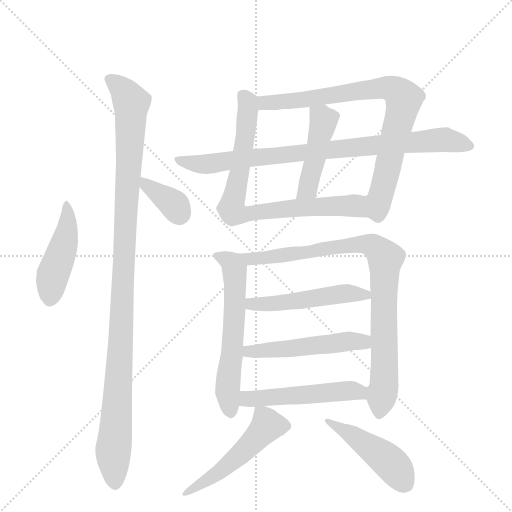
t = 0.00 s
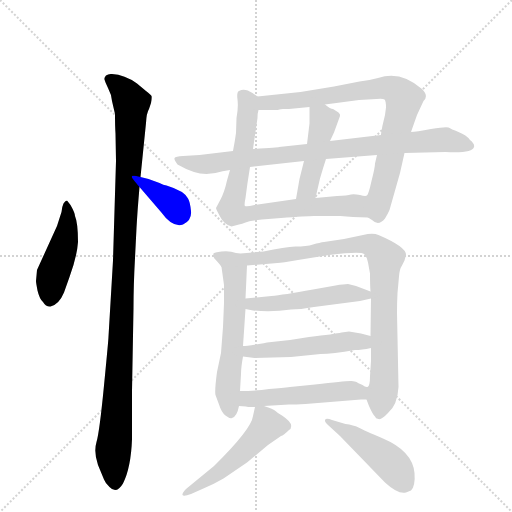
t = 2.11 s
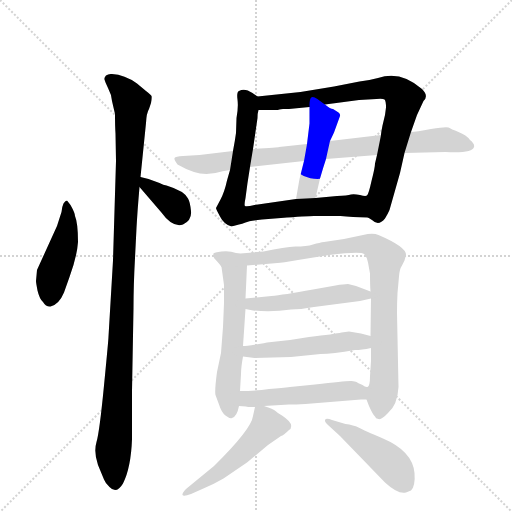
t = 4.23 s
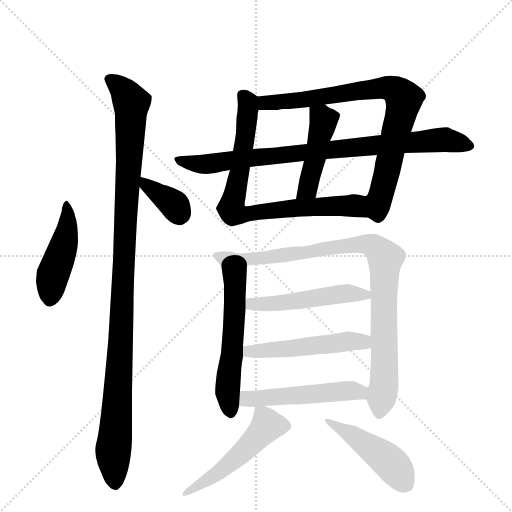
t = 6.34 s
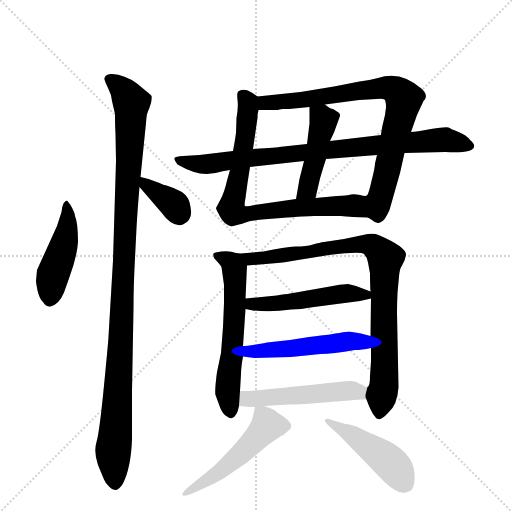
t = 8.46 s
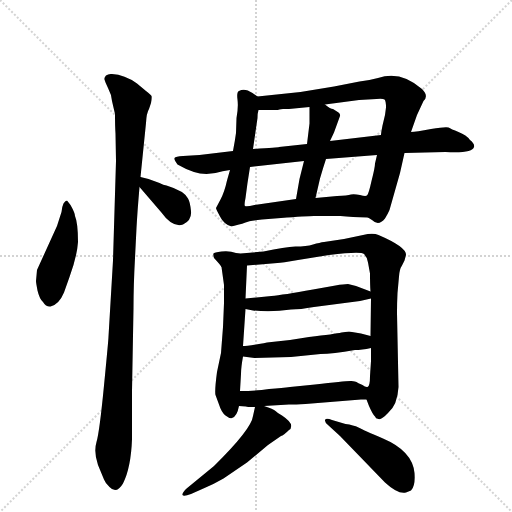
t = 10.57 s

The animated SVG that drew these frames (rendered in a browser with its animation timeline set to each time). Animation: 14 CSS @keyframes rules; one cycle of 10.57 s.

<svg version="1.1" viewBox="0 0 1024 1024" xmlns="http://www.w3.org/2000/svg">
  <g stroke="lightgray" stroke-dasharray="1,1" stroke-width="1" transform="scale(4, 4)">
    <line x1="0" y1="0" x2="256" y2="256"></line>
    <line x1="256" y1="0" x2="0" y2="256"></line>
    <line x1="128" y1="0" x2="128" y2="256"></line>
    <line x1="0" y1="128" x2="256" y2="128"></line>
  </g>
  <g transform="scale(1, -1) translate(0, -848)">
    <style type="text/css">
      
        @keyframes keyframes0 {
          from {
            stroke: blue;
            stroke-dashoffset: 451;
            stroke-width: 128;
          }
          59% {
            animation-timing-function: step-end;
            stroke: blue;
            stroke-dashoffset: 0;
            stroke-width: 128;
          }
          to {
            stroke: black;
            stroke-width: 1024;
          }
        }
        #make-me-a-hanzi-animation-0 {
          animation: keyframes0 0.6170247395833334s both;
          animation-delay: 0s;
          animation-timing-function: linear;
        }
      
        @keyframes keyframes1 {
          from {
            stroke: blue;
            stroke-dashoffset: 1081;
            stroke-width: 128;
          }
          78% {
            animation-timing-function: step-end;
            stroke: blue;
            stroke-dashoffset: 0;
            stroke-width: 128;
          }
          to {
            stroke: black;
            stroke-width: 1024;
          }
        }
        #make-me-a-hanzi-animation-1 {
          animation: keyframes1 1.1297200520833333s both;
          animation-delay: 0.6170247395833334s;
          animation-timing-function: linear;
        }
      
        @keyframes keyframes2 {
          from {
            stroke: blue;
            stroke-dashoffset: 357;
            stroke-width: 128;
          }
          54% {
            animation-timing-function: step-end;
            stroke: blue;
            stroke-dashoffset: 0;
            stroke-width: 128;
          }
          to {
            stroke: black;
            stroke-width: 1024;
          }
        }
        #make-me-a-hanzi-animation-2 {
          animation: keyframes2 0.54052734375s both;
          animation-delay: 1.7467447916666665s;
          animation-timing-function: linear;
        }
      
        @keyframes keyframes3 {
          from {
            stroke: blue;
            stroke-dashoffset: 766;
            stroke-width: 128;
          }
          71% {
            animation-timing-function: step-end;
            stroke: blue;
            stroke-dashoffset: 0;
            stroke-width: 128;
          }
          to {
            stroke: black;
            stroke-width: 1024;
          }
        }
        #make-me-a-hanzi-animation-3 {
          animation: keyframes3 0.8733723958333334s both;
          animation-delay: 2.2872721354166665s;
          animation-timing-function: linear;
        }
      
        @keyframes keyframes4 {
          from {
            stroke: blue;
            stroke-dashoffset: 795;
            stroke-width: 128;
          }
          72% {
            animation-timing-function: step-end;
            stroke: blue;
            stroke-dashoffset: 0;
            stroke-width: 128;
          }
          to {
            stroke: black;
            stroke-width: 1024;
          }
        }
        #make-me-a-hanzi-animation-4 {
          animation: keyframes4 0.89697265625s both;
          animation-delay: 3.16064453125s;
          animation-timing-function: linear;
        }
      
        @keyframes keyframes5 {
          from {
            stroke: blue;
            stroke-dashoffset: 447;
            stroke-width: 128;
          }
          59% {
            animation-timing-function: step-end;
            stroke: blue;
            stroke-dashoffset: 0;
            stroke-width: 128;
          }
          to {
            stroke: black;
            stroke-width: 1024;
          }
        }
        #make-me-a-hanzi-animation-5 {
          animation: keyframes5 0.61376953125s both;
          animation-delay: 4.0576171875s;
          animation-timing-function: linear;
        }
      
        @keyframes keyframes6 {
          from {
            stroke: blue;
            stroke-dashoffset: 846;
            stroke-width: 128;
          }
          73% {
            animation-timing-function: step-end;
            stroke: blue;
            stroke-dashoffset: 0;
            stroke-width: 128;
          }
          to {
            stroke: black;
            stroke-width: 1024;
          }
        }
        #make-me-a-hanzi-animation-6 {
          animation: keyframes6 0.9384765625s both;
          animation-delay: 4.67138671875s;
          animation-timing-function: linear;
        }
      
        @keyframes keyframes7 {
          from {
            stroke: blue;
            stroke-dashoffset: 551;
            stroke-width: 128;
          }
          64% {
            animation-timing-function: step-end;
            stroke: blue;
            stroke-dashoffset: 0;
            stroke-width: 128;
          }
          to {
            stroke: black;
            stroke-width: 1024;
          }
        }
        #make-me-a-hanzi-animation-7 {
          animation: keyframes7 0.6984049479166666s both;
          animation-delay: 5.60986328125s;
          animation-timing-function: linear;
        }
      
        @keyframes keyframes8 {
          from {
            stroke: blue;
            stroke-dashoffset: 923;
            stroke-width: 128;
          }
          75% {
            animation-timing-function: step-end;
            stroke: blue;
            stroke-dashoffset: 0;
            stroke-width: 128;
          }
          to {
            stroke: black;
            stroke-width: 1024;
          }
        }
        #make-me-a-hanzi-animation-8 {
          animation: keyframes8 1.0011393229166667s both;
          animation-delay: 6.308268229166667s;
          animation-timing-function: linear;
        }
      
        @keyframes keyframes9 {
          from {
            stroke: blue;
            stroke-dashoffset: 497;
            stroke-width: 128;
          }
          62% {
            animation-timing-function: step-end;
            stroke: blue;
            stroke-dashoffset: 0;
            stroke-width: 128;
          }
          to {
            stroke: black;
            stroke-width: 1024;
          }
        }
        #make-me-a-hanzi-animation-9 {
          animation: keyframes9 0.6544596354166666s both;
          animation-delay: 7.309407552083334s;
          animation-timing-function: linear;
        }
      
        @keyframes keyframes10 {
          from {
            stroke: blue;
            stroke-dashoffset: 505;
            stroke-width: 128;
          }
          62% {
            animation-timing-function: step-end;
            stroke: blue;
            stroke-dashoffset: 0;
            stroke-width: 128;
          }
          to {
            stroke: black;
            stroke-width: 1024;
          }
        }
        #make-me-a-hanzi-animation-10 {
          animation: keyframes10 0.6609700520833334s both;
          animation-delay: 7.963867187500001s;
          animation-timing-function: linear;
        }
      
        @keyframes keyframes11 {
          from {
            stroke: blue;
            stroke-dashoffset: 504;
            stroke-width: 128;
          }
          62% {
            animation-timing-function: step-end;
            stroke: blue;
            stroke-dashoffset: 0;
            stroke-width: 128;
          }
          to {
            stroke: black;
            stroke-width: 1024;
          }
        }
        #make-me-a-hanzi-animation-11 {
          animation: keyframes11 0.66015625s both;
          animation-delay: 8.624837239583334s;
          animation-timing-function: linear;
        }
      
        @keyframes keyframes12 {
          from {
            stroke: blue;
            stroke-dashoffset: 508;
            stroke-width: 128;
          }
          62% {
            animation-timing-function: step-end;
            stroke: blue;
            stroke-dashoffset: 0;
            stroke-width: 128;
          }
          to {
            stroke: black;
            stroke-width: 1024;
          }
        }
        #make-me-a-hanzi-animation-12 {
          animation: keyframes12 0.6634114583333334s both;
          animation-delay: 9.284993489583334s;
          animation-timing-function: linear;
        }
      
        @keyframes keyframes13 {
          from {
            stroke: blue;
            stroke-dashoffset: 458;
            stroke-width: 128;
          }
          60% {
            animation-timing-function: step-end;
            stroke: blue;
            stroke-dashoffset: 0;
            stroke-width: 128;
          }
          to {
            stroke: black;
            stroke-width: 1024;
          }
        }
        #make-me-a-hanzi-animation-13 {
          animation: keyframes13 0.6227213541666666s both;
          animation-delay: 9.948404947916668s;
          animation-timing-function: linear;
        }
      
    </style>
    
      <path d="M 141 438 L 134 447 Q 131 447 127 441 Q 124 435 123 424 L 114 396 L 74 308 L 72 286 Q 72 283 75 267 Q 79 250 86 244 Q 92 234 101 235 Q 118 239 128 263 L 139 294 Q 154 335 156 364 Q 156 402 150 416 Q 150 422 141 438 Z" fill="lightgray"></path>
    
      <path d="M 232 526 L 226 327 L 217 175 Q 217 169 208 77 Q 199 -16 193 -36 Q 187 -56 196 -82 L 208 -111 Q 211 -119 219 -126 Q 233 -141 246 -119 Q 262 -87 264 -30 L 264 66 L 267 232 Q 267 278 270 332 L 273 392 Q 275 428 279 474 L 281 494 L 292 602 Q 293 622 298 630 L 302 642 Q 304 653 303 656 Q 302 658 292 666 L 274 681 Q 249 699 224 700 Q 217 701 212 697 Q 208 692 209 689 Q 210 685 216 672 Q 223 659 224 646 L 230 620 Q 230 595 231 581 L 232 526 Z" fill="lightgray"></path>
    
      <path d="M 279 474 L 322 424 Q 345 392 366 399 Q 384 407 382 426 Q 380 445 376 451 Q 369 466 333 477 Q 327 478 319 482 L 297 490 L 281 494 C 257 500 259 497 279 474 Z" fill="lightgray"></path>
    
      <path d="M 460 508 L 454 487 Q 449 464 441 449 L 432 432 Q 432 430 440 415 Q 448 399 463 395 L 478 399 Q 484 400 491 403 Q 498 406 524 409 L 562 412 Q 612 416 628 416 L 681 416 Q 704 414 736 413 C 766 412 764 454 734 457 Q 731 455 720 458 Q 709 460 702 459 Q 695 457 674 456 L 631 452 L 592 450 L 509 438 Q 493 434 490 436 Q 488 437 491 452 L 495 482 L 500 514 L 506 550 L 515 612 Q 515 622 517 628 C 520 652 520 652 515 655 L 505 662 Q 489 673 478 666 Q 473 664 475 649 Q 477 633 473 612 L 472 582 Q 470 567 466 546 L 460 508 Z" fill="lightgray"></path>
    
      <path d="M 736 413 L 744 408 Q 757 395 770 411 Q 776 421 779 428 L 800 502 L 809 542 L 822 584 L 834 618 L 847 646 Q 858 656 844 670 Q 801 708 756 692 Q 740 688 719 685 L 668 675 L 601 664 L 515 655 C 485 652 487 628 517 628 L 556 628 Q 557 629 566 630 L 578 630 L 619 634 L 650 639 L 718 648 L 753 650 Q 766 651 769 649 Q 772 646 772 633 L 770 618 L 765 597 Q 762 582 762 578 L 754 538 L 750 521 Q 750 513 743 486 Q 737 459 734 457 C 724 429 721 423 736 413 Z" fill="lightgray"></path>
    
      <path d="M 608 526 L 599 490 L 592 450 C 587 420 624 423 631 452 L 640 491 Q 646 512 652 530 L 660 566 L 668 583 L 680 616 Q 681 620 677 623 L 666 630 Q 661 630 650 639 C 626 657 619 663 619 634 L 619 601 L 614 560 L 608 526 Z" fill="lightgray"></path>
    
      <path d="M 413 500 L 431 502 Q 445 506 460 508 L 500 514 L 608 526 L 652 530 L 754 538 L 809 542 L 891 544 Q 945 541 948 554 Q 950 560 940 568 Q 933 578 917 584 Q 902 590 897 593 Q 892 595 862 590 Q 832 584 822 584 L 762 578 L 660 566 L 614 560 L 558 554 Q 557 553 506 550 L 466 546 L 399 538 L 366 536 Q 351 535 349 532 Q 348 528 355 519 Q 388 500 413 500 Z" fill="lightgray"></path>
    
      <path d="M 443 314 L 448 278 L 448 242 L 446 194 L 442 142 L 434 104 Q 429 66 431 58 L 438 39 Q 443 23 451 17 Q 460 10 464 12 Q 474 15 478 36 L 480 66 L 482 100 Q 482 113 486 135 L 486 156 L 491 230 L 491 251 L 494 317 C 495 347 439 344 443 314 Z" fill="lightgray"></path>
    
      <path d="M 733 49 L 738 36 Q 746 18 750 15 Q 751 11 757 10 Q 763 8 776 22 Q 795 38 797 74 L 794 222 Q 794 243 795 262 L 798 295 Q 799 310 804 317 L 809 327 L 812 338 Q 813 354 757 378 Q 746 383 726 378 L 688 370 L 648 364 Q 640 363 626 359 Q 613 355 591 355 Q 570 354 527 345 L 481 341 L 472 342 Q 459 347 443 345 Q 428 343 427 341 Q 426 339 428 332 Q 442 317 443 314 C 444 313 464 315 494 317 L 555 322 Q 563 322 596 328 L 658 338 Q 722 346 728 340 Q 734 334 736 323 L 740 301 Q 740 276 741 265 L 742 251 L 741 176 L 742 152 L 742 126 L 740 96 Q 740 75 735 74 C 730 55 730 55 733 49 Z" fill="lightgray"></path>
    
      <path d="M 582 229 Q 600 229 628 234 L 720 246 L 742 251 C 764 256 764 256 741 265 L 712 276 L 696 280 Q 688 280 671 277 L 626 269 Q 565 258 543 256 L 491 251 C 461 248 462 236 491 230 L 506 227 Q 543 223 582 229 Z" fill="lightgray"></path>
    
      <path d="M 509 132 L 582 134 L 641 140 Q 665 140 710 148 Q 723 148 742 152 C 771 158 770 168 741 176 L 722 181 L 698 185 L 683 183 Q 670 180 618 174 L 580 168 L 534 163 Q 532 162 512 159 Q 492 156 486 156 C 456 154 456 139 486 135 L 509 132 Z" fill="lightgray"></path>
    
      <path d="M 611 40 L 722 49 L 733 49 C 763 49 764 65 735 74 Q 731 73 725 78 Q 715 82 713 84 Q 711 85 703 86 Q 695 87 630 79 L 580 74 Q 566 72 538 70 Q 512 66 480 66 C 450 66 448 38 478 36 L 492 35 Q 493 34 510 34 L 528 36 L 578 39 Q 591 39 611 40 Z" fill="lightgray"></path>
    
      <path d="M 510 34 L 506 16 Q 503 -10 428 -84 L 372 -130 Q 364 -138 365 -142 Q 367 -146 382 -140 L 409 -128 Q 428 -120 447 -109 L 494 -77 L 536 -42 L 562 -24 Q 567 -23 578 -12 Q 582 -11 582 -6 Q 585 3 564 17 Q 556 21 551 26 Q 547 30 528 36 C 512 41 512 41 510 34 Z" fill="lightgray"></path>
    
      <path d="M 691 0 L 664 8 Q 652 13 650 8 Q 649 4 656 -2 L 680 -24 L 770 -117 Q 796 -141 812 -137 L 822 -133 Q 831 -124 829 -98 Q 825 -54 766 -29 Q 728 -13 717 -7 Q 707 -2 691 0 Z" fill="lightgray"></path>
    
    
      <clipPath id="make-me-a-hanzi-clip-0">
        <path d="M 141 438 L 134 447 Q 131 447 127 441 Q 124 435 123 424 L 114 396 L 74 308 L 72 286 Q 72 283 75 267 Q 79 250 86 244 Q 92 234 101 235 Q 118 239 128 263 L 139 294 Q 154 335 156 364 Q 156 402 150 416 Q 150 422 141 438 Z"></path>
      </clipPath>
      <path clip-path="url(#make-me-a-hanzi-clip-0)" d="M 134 440 L 132 372 L 106 300 L 100 250" fill="none" id="make-me-a-hanzi-animation-0" stroke-dasharray="323 646" stroke-linecap="round"></path>
    
      <clipPath id="make-me-a-hanzi-clip-1">
        <path d="M 232 526 L 226 327 L 217 175 Q 217 169 208 77 Q 199 -16 193 -36 Q 187 -56 196 -82 L 208 -111 Q 211 -119 219 -126 Q 233 -141 246 -119 Q 262 -87 264 -30 L 264 66 L 267 232 Q 267 278 270 332 L 273 392 Q 275 428 279 474 L 281 494 L 292 602 Q 293 622 298 630 L 302 642 Q 304 653 303 656 Q 302 658 292 666 L 274 681 Q 249 699 224 700 Q 217 701 212 697 Q 208 692 209 689 Q 210 685 216 672 Q 223 659 224 646 L 230 620 Q 230 595 231 581 L 232 526 Z"></path>
      </clipPath>
      <path clip-path="url(#make-me-a-hanzi-clip-1)" d="M 220 689 L 245 669 L 263 642 L 242 165 L 226 -55 L 231 -117" fill="none" id="make-me-a-hanzi-animation-1" stroke-dasharray="953 1906" stroke-linecap="round"></path>
    
      <clipPath id="make-me-a-hanzi-clip-2">
        <path d="M 279 474 L 322 424 Q 345 392 366 399 Q 384 407 382 426 Q 380 445 376 451 Q 369 466 333 477 Q 327 478 319 482 L 297 490 L 281 494 C 257 500 259 497 279 474 Z"></path>
      </clipPath>
      <path clip-path="url(#make-me-a-hanzi-clip-2)" d="M 284 489 L 343 443 L 358 421" fill="none" id="make-me-a-hanzi-animation-2" stroke-dasharray="229 458" stroke-linecap="round"></path>
    
      <clipPath id="make-me-a-hanzi-clip-3">
        <path d="M 460 508 L 454 487 Q 449 464 441 449 L 432 432 Q 432 430 440 415 Q 448 399 463 395 L 478 399 Q 484 400 491 403 Q 498 406 524 409 L 562 412 Q 612 416 628 416 L 681 416 Q 704 414 736 413 C 766 412 764 454 734 457 Q 731 455 720 458 Q 709 460 702 459 Q 695 457 674 456 L 631 452 L 592 450 L 509 438 Q 493 434 490 436 Q 488 437 491 452 L 495 482 L 500 514 L 506 550 L 515 612 Q 515 622 517 628 C 520 652 520 652 515 655 L 505 662 Q 489 673 478 666 Q 473 664 475 649 Q 477 633 473 612 L 472 582 Q 470 567 466 546 L 460 508 Z"></path>
      </clipPath>
      <path clip-path="url(#make-me-a-hanzi-clip-3)" d="M 486 657 L 495 644 L 496 629 L 489 560 L 465 445 L 466 423 L 501 420 L 546 428 L 707 437 L 729 420" fill="none" id="make-me-a-hanzi-animation-3" stroke-dasharray="638 1276" stroke-linecap="round"></path>
    
      <clipPath id="make-me-a-hanzi-clip-4">
        <path d="M 736 413 L 744 408 Q 757 395 770 411 Q 776 421 779 428 L 800 502 L 809 542 L 822 584 L 834 618 L 847 646 Q 858 656 844 670 Q 801 708 756 692 Q 740 688 719 685 L 668 675 L 601 664 L 515 655 C 485 652 487 628 517 628 L 556 628 Q 557 629 566 630 L 578 630 L 619 634 L 650 639 L 718 648 L 753 650 Q 766 651 769 649 Q 772 646 772 633 L 770 618 L 765 597 Q 762 582 762 578 L 754 538 L 750 521 Q 750 513 743 486 Q 737 459 734 457 C 724 429 721 423 736 413 Z"></path>
      </clipPath>
      <path clip-path="url(#make-me-a-hanzi-clip-4)" d="M 523 649 L 530 642 L 597 647 L 771 672 L 798 663 L 808 651 L 800 611 L 755 425 L 746 421" fill="none" id="make-me-a-hanzi-animation-4" stroke-dasharray="667 1334" stroke-linecap="round"></path>
    
      <clipPath id="make-me-a-hanzi-clip-5">
        <path d="M 608 526 L 599 490 L 592 450 C 587 420 624 423 631 452 L 640 491 Q 646 512 652 530 L 660 566 L 668 583 L 680 616 Q 681 620 677 623 L 666 630 Q 661 630 650 639 C 626 657 619 663 619 634 L 619 601 L 614 560 L 608 526 Z"></path>
      </clipPath>
      <path clip-path="url(#make-me-a-hanzi-clip-5)" d="M 628 629 L 647 607 L 617 476 L 598 456" fill="none" id="make-me-a-hanzi-animation-5" stroke-dasharray="319 638" stroke-linecap="round"></path>
    
      <clipPath id="make-me-a-hanzi-clip-6">
        <path d="M 413 500 L 431 502 Q 445 506 460 508 L 500 514 L 608 526 L 652 530 L 754 538 L 809 542 L 891 544 Q 945 541 948 554 Q 950 560 940 568 Q 933 578 917 584 Q 902 590 897 593 Q 892 595 862 590 Q 832 584 822 584 L 762 578 L 660 566 L 614 560 L 558 554 Q 557 553 506 550 L 466 546 L 399 538 L 366 536 Q 351 535 349 532 Q 348 528 355 519 Q 388 500 413 500 Z"></path>
      </clipPath>
      <path clip-path="url(#make-me-a-hanzi-clip-6)" d="M 355 527 L 415 520 L 518 535 L 891 569 L 940 556" fill="none" id="make-me-a-hanzi-animation-6" stroke-dasharray="718 1436" stroke-linecap="round"></path>
    
      <clipPath id="make-me-a-hanzi-clip-7">
        <path d="M 443 314 L 448 278 L 448 242 L 446 194 L 442 142 L 434 104 Q 429 66 431 58 L 438 39 Q 443 23 451 17 Q 460 10 464 12 Q 474 15 478 36 L 480 66 L 482 100 Q 482 113 486 135 L 486 156 L 491 230 L 491 251 L 494 317 C 495 347 439 344 443 314 Z"></path>
      </clipPath>
      <path clip-path="url(#make-me-a-hanzi-clip-7)" d="M 450 309 L 470 292 L 468 194 L 455 73 L 461 24" fill="none" id="make-me-a-hanzi-animation-7" stroke-dasharray="423 846" stroke-linecap="round"></path>
    
      <clipPath id="make-me-a-hanzi-clip-8">
        <path d="M 733 49 L 738 36 Q 746 18 750 15 Q 751 11 757 10 Q 763 8 776 22 Q 795 38 797 74 L 794 222 Q 794 243 795 262 L 798 295 Q 799 310 804 317 L 809 327 L 812 338 Q 813 354 757 378 Q 746 383 726 378 L 688 370 L 648 364 Q 640 363 626 359 Q 613 355 591 355 Q 570 354 527 345 L 481 341 L 472 342 Q 459 347 443 345 Q 428 343 427 341 Q 426 339 428 332 Q 442 317 443 314 C 444 313 464 315 494 317 L 555 322 Q 563 322 596 328 L 658 338 Q 722 346 728 340 Q 734 334 736 323 L 740 301 Q 740 276 741 265 L 742 251 L 741 176 L 742 152 L 742 126 L 740 96 Q 740 75 735 74 C 730 55 730 55 733 49 Z"></path>
      </clipPath>
      <path clip-path="url(#make-me-a-hanzi-clip-8)" d="M 431 337 L 451 330 L 516 330 L 723 360 L 738 360 L 756 350 L 771 331 L 769 96 L 759 20" fill="none" id="make-me-a-hanzi-animation-8" stroke-dasharray="795 1590" stroke-linecap="round"></path>
    
      <clipPath id="make-me-a-hanzi-clip-9">
        <path d="M 582 229 Q 600 229 628 234 L 720 246 L 742 251 C 764 256 764 256 741 265 L 712 276 L 696 280 Q 688 280 671 277 L 626 269 Q 565 258 543 256 L 491 251 C 461 248 462 236 491 230 L 506 227 Q 543 223 582 229 Z"></path>
      </clipPath>
      <path clip-path="url(#make-me-a-hanzi-clip-9)" d="M 498 246 L 504 240 L 529 239 L 692 261 L 735 258" fill="none" id="make-me-a-hanzi-animation-9" stroke-dasharray="369 738" stroke-linecap="round"></path>
    
      <clipPath id="make-me-a-hanzi-clip-10">
        <path d="M 509 132 L 582 134 L 641 140 Q 665 140 710 148 Q 723 148 742 152 C 771 158 770 168 741 176 L 722 181 L 698 185 L 683 183 Q 670 180 618 174 L 580 168 L 534 163 Q 532 162 512 159 Q 492 156 486 156 C 456 154 456 139 486 135 L 509 132 Z"></path>
      </clipPath>
      <path clip-path="url(#make-me-a-hanzi-clip-10)" d="M 491 151 L 498 145 L 531 146 L 713 166 L 735 158" fill="none" id="make-me-a-hanzi-animation-10" stroke-dasharray="377 754" stroke-linecap="round"></path>
    
      <clipPath id="make-me-a-hanzi-clip-11">
        <path d="M 611 40 L 722 49 L 733 49 C 763 49 764 65 735 74 Q 731 73 725 78 Q 715 82 713 84 Q 711 85 703 86 Q 695 87 630 79 L 580 74 Q 566 72 538 70 Q 512 66 480 66 C 450 66 448 38 478 36 L 492 35 Q 493 34 510 34 L 528 36 L 578 39 Q 591 39 611 40 Z"></path>
      </clipPath>
      <path clip-path="url(#make-me-a-hanzi-clip-11)" d="M 486 43 L 495 51 L 704 67 L 728 56" fill="none" id="make-me-a-hanzi-animation-11" stroke-dasharray="376 752" stroke-linecap="round"></path>
    
      <clipPath id="make-me-a-hanzi-clip-12">
        <path d="M 510 34 L 506 16 Q 503 -10 428 -84 L 372 -130 Q 364 -138 365 -142 Q 367 -146 382 -140 L 409 -128 Q 428 -120 447 -109 L 494 -77 L 536 -42 L 562 -24 Q 567 -23 578 -12 Q 582 -11 582 -6 Q 585 3 564 17 Q 556 21 551 26 Q 547 30 528 36 C 512 41 512 41 510 34 Z"></path>
      </clipPath>
      <path clip-path="url(#make-me-a-hanzi-clip-12)" d="M 572 -3 L 535 -3 L 444 -92 L 369 -137" fill="none" id="make-me-a-hanzi-animation-12" stroke-dasharray="380 760" stroke-linecap="round"></path>
    
      <clipPath id="make-me-a-hanzi-clip-13">
        <path d="M 691 0 L 664 8 Q 652 13 650 8 Q 649 4 656 -2 L 680 -24 L 770 -117 Q 796 -141 812 -137 L 822 -133 Q 831 -124 829 -98 Q 825 -54 766 -29 Q 728 -13 717 -7 Q 707 -2 691 0 Z"></path>
      </clipPath>
      <path clip-path="url(#make-me-a-hanzi-clip-13)" d="M 657 5 L 761 -61 L 793 -91 L 811 -121" fill="none" id="make-me-a-hanzi-animation-13" stroke-dasharray="330 660" stroke-linecap="round"></path>
    
  </g>
</svg>
